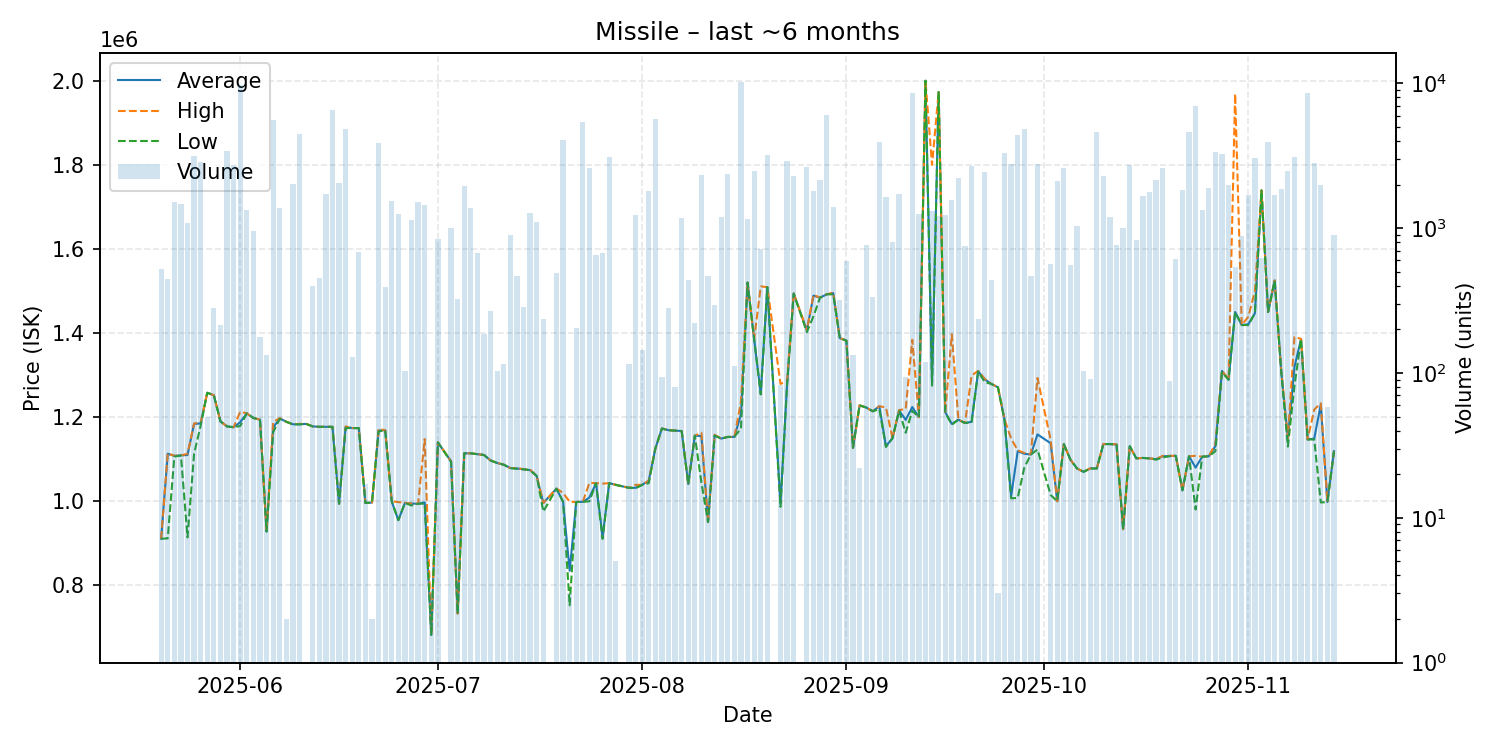

The data file committed next to this chart (first rows):
date, average, highest, lowest, order_count, volume
2025-05-20, 910900, 910900, 910900, 5, 526
2025-05-21, 1113000, 1114000, 911700, 8, 444
2025-05-22, 1108000, 1108000, 1106000, 22, 1520
2025-05-23, 1109000, 1109000, 1109000, 9, 1475
2025-05-24, 1110000, 1113000, 914100, 11, 1080
2025-05-25, 1184000, 1185000, 1113000, 21, 3173
2025-05-26, 1185000, 1187000, 1180000, 17, 2853
2025-05-27, 1258000, 1258000, 1258000, 1, 50
2025-05-28, 1252000, 1252000, 1252000, 4, 282
2025-05-29, 1190000, 1190000, 1190000, 5, 215
2025-05-30, 1178000, 1178000, 1178000, 5, 3417
2025-05-31, 1176000, 1176000, 1176000, 8, 2722
2025-06-01, 1188000, 1213000, 1179000, 18, 9782
2025-06-02, 1209000, 1209000, 1209000, 2, 1344
2025-06-03, 1198000, 1198000, 1198000, 2, 958
2025-06-04, 1194000, 1194000, 1194000, 2, 177
2025-06-05, 928100, 928100, 928100, 1, 134
2025-06-06, 1175000, 1188000, 1164000, 12, 5564
2025-06-07, 1197000, 1198000, 1196000, 6, 1378
2025-06-08, 1189000, 1189000, 1189000, 1, 2
2025-06-09, 1183000, 1183000, 1183000, 8, 2021
2025-06-10, 1183000, 1184000, 1183000, 11, 4481
2025-06-11, 1184000, 1184000, 1184000, 1, 1
2025-06-12, 1178000, 1178000, 1178000, 2, 400
2025-06-13, 1177000, 1177000, 1177000, 1, 452
2025-06-14, 1177000, 1177000, 1177000, 9, 1721
2025-06-15, 1177000, 1177000, 1177000, 14, 6585
2025-06-16, 994200, 994500, 994100, 13, 2053
2025-06-17, 1177000, 1178000, 1174000, 16, 4830
2025-06-18, 1174000, 1174000, 1174000, 2, 128
2025-06-19, 1174000, 1174000, 1174000, 4, 680
2025-06-20, 995900, 995900, 995900, 1, 17
2025-06-21, 996900, 996900, 996900, 1, 2
2025-06-22, 1168000, 1172000, 1166000, 17, 3852
2025-06-23, 1169000, 1169000, 1169000, 3, 393
2025-06-24, 999500, 999800, 999400, 12, 1540
2025-06-25, 955100, 998000, 955100, 10, 1250
2025-06-26, 996000, 996000, 996000, 2, 103
2025-06-27, 994500, 994600, 989900, 13, 1144
2025-06-28, 994000, 994100, 994000, 12, 1525
2025-06-29, 997300, 1148000, 994500, 11, 1440
2025-06-30, 682300, 682300, 682300, 1, 3
2025-07-01, 1140000, 1140000, 1140000, 6, 836
2025-07-03, 1095000, 1095000, 1094000, 6, 1003
2025-07-04, 733200, 733200, 733200, 5, 324
2025-07-05, 1114000, 1114000, 1114000, 3, 1944
2025-07-06, 1114000, 1114000, 1114000, 10, 1380
2025-07-07, 1112000, 1112000, 1112000, 5, 674
2025-07-08, 1110000, 1110000, 1110000, 1, 185
2025-07-09, 1097000, 1097000, 1097000, 2, 267
2025-07-10, 1091000, 1091000, 1091000, 3, 104
2025-07-11, 1087000, 1087000, 1087000, 2, 115
2025-07-12, 1079000, 1079000, 1079000, 6, 896
2025-07-13, 1078000, 1079000, 1077000, 6, 471
2025-07-14, 1076000, 1076000, 1076000, 3, 284
2025-07-15, 1074000, 1075000, 1074000, 10, 1283
2025-07-16, 1060000, 1060000, 1060000, 2, 1100
2025-07-17, 995900, 996000, 975500, 5, 237
2025-07-19, 1030000, 1030000, 1030000, 6, 494
2025-07-20, 999000, 1020000, 998800, 18, 4072
... 113 more rows
